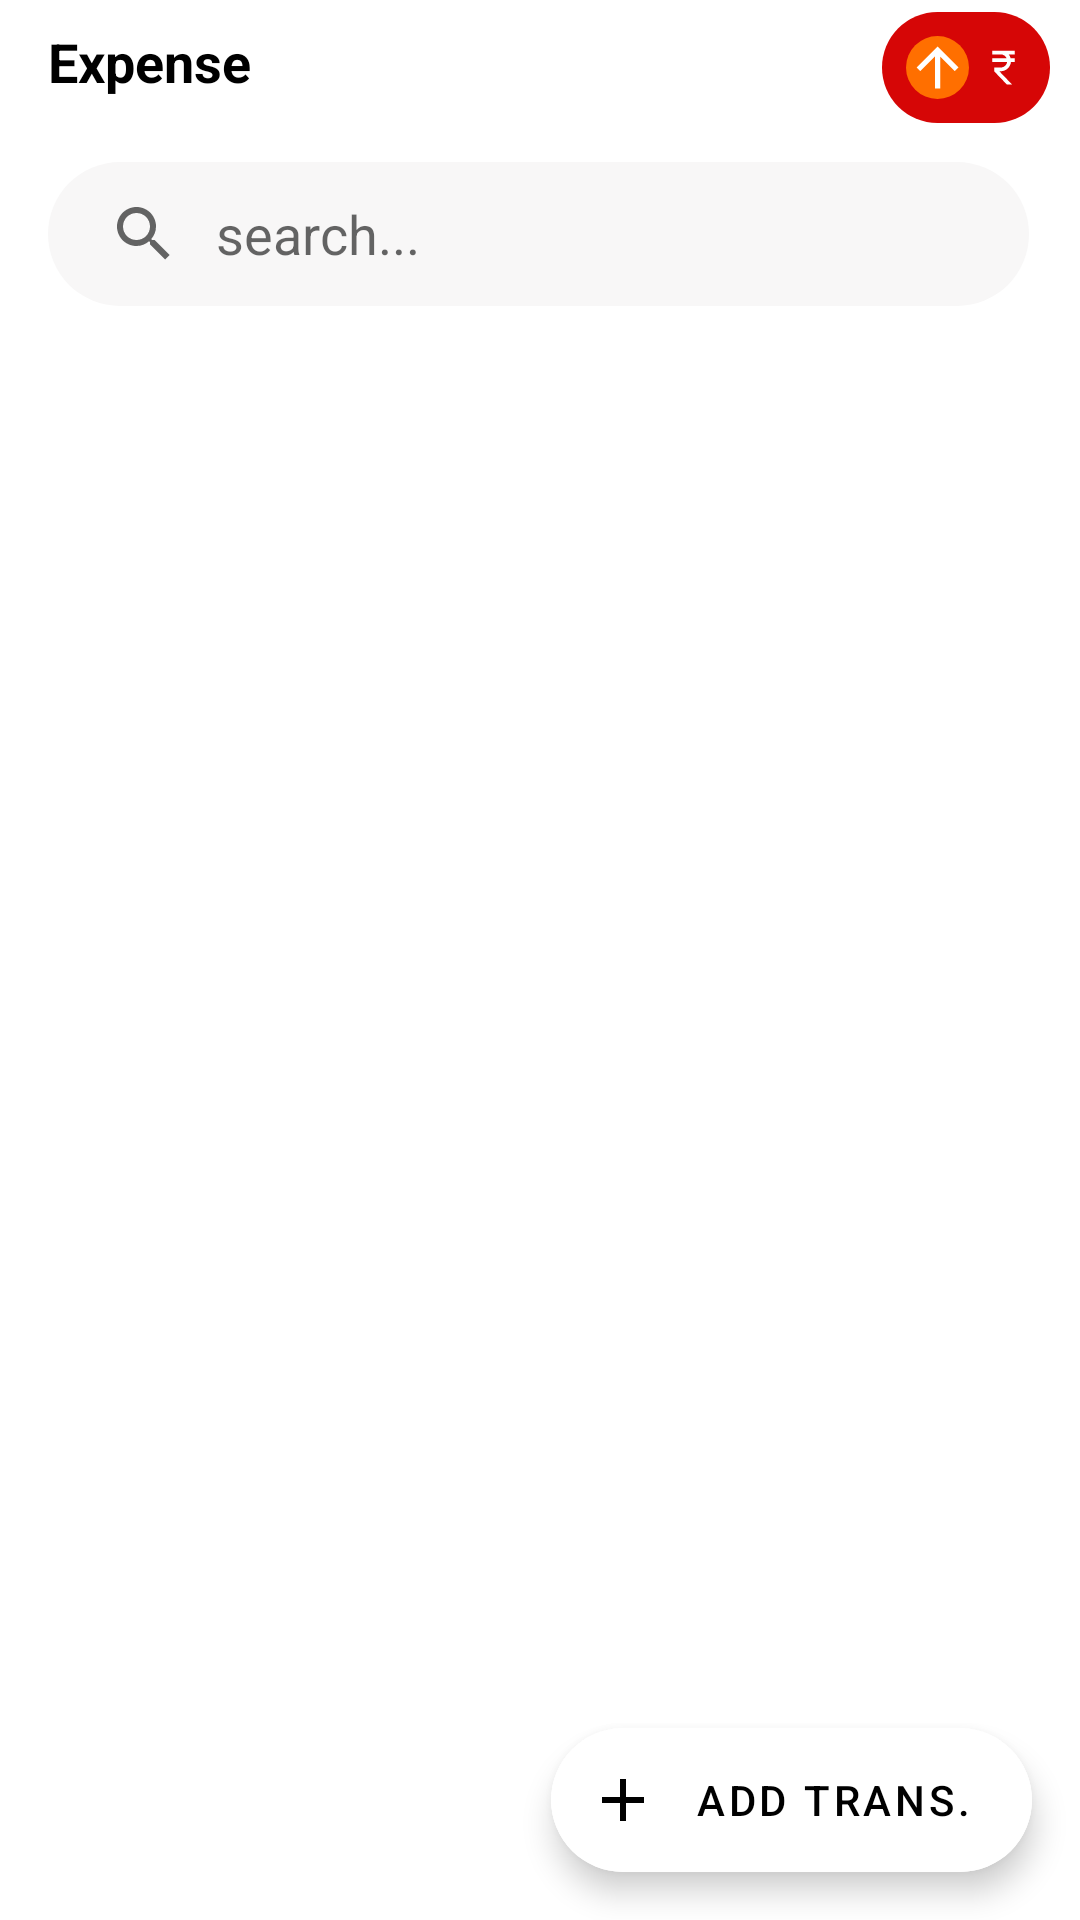

Produce the Android XML layout that renders to this screen, including the resource entries it uses.
<!-- AndroidManifest.xml: application theme Theme.Expense -->
<!-- res/layout/fragment_home.xml -->
<?xml version="1.0" encoding="utf-8"?>
<androidx.coordinatorlayout.widget.CoordinatorLayout xmlns:android="http://schemas.android.com/apk/res/android"
    xmlns:tools="http://schemas.android.com/tools"
    xmlns:app="http://schemas.android.com/apk/res-auto"
    tools:context=".ui.home.HomeFragment"
    android:layout_width="match_parent"
    android:layout_height="match_parent"
    android:backgroundTint="@color/background"
    >

    <com.google.android.material.appbar.AppBarLayout
        android:id="@+id/appbarHome"

        android:layout_height="wrap_content"
        android:layout_width="match_parent"
        android:backgroundTint="@color/background"
        app:elevation="0dp">

        <com.google.android.material.appbar.CollapsingToolbarLayout
            android:layout_width="match_parent"
            android:layout_height="match_parent"
            app:contentScrim="@color/background"
            app:layout_scrollFlags="scroll|enterAlways"
            app:toolbarId="@+id/tbHome">


            <androidx.appcompat.widget.Toolbar
                android:id="@+id/tbHome"
                android:layout_height="wrap_content"
                android:layout_width="match_parent">
                <androidx.constraintlayout.widget.ConstraintLayout
                    android:layout_width="match_parent"
                    android:layout_height="wrap_content"
                    android:layout_marginBottom="10dp"
                    android:layout_marginTop="4dp">

                    <TextView
                        android:id="@+id/title"
                        android:layout_width="wrap_content"
                        android:layout_height="match_parent"
                        android:layout_marginBottom="17dp"
                        android:text="Expense"
                        android:textColor="@color/textColorBright"
                        android:textSize="18sp"

                        android:textStyle="bold"
                        app:layout_constraintBottom_toTopOf="@+id/searchViewTransaction"
                        app:layout_constraintStart_toStartOf="parent"
                        app:layout_constraintTop_toTopOf="parent" />

                    <LinearLayout
                        android:id="@+id/thisMonthAmountLyt"
                        android:layout_width="wrap_content"
                        android:layout_height="match_parent"
                        android:layout_marginEnd="10dp"
                        android:layout_marginBottom="7dp"
                        android:background="@drawable/bck_layout"
                        android:orientation="horizontal"
                        android:padding="8dp"
                        app:layout_constraintBottom_toTopOf="@+id/searchViewTransaction"
                        app:layout_constraintEnd_toEndOf="parent"
                        app:layout_constraintTop_toTopOf="parent">

                        <ImageView
                            android:layout_width="21dp"
                            android:layout_height="21dp"
                            android:background="@drawable/circle_layout"
                            android:src="@drawable/ic_uparrow" />

                        <ImageView
                            android:layout_width="15dp"
                            android:layout_height="15dp"
                            android:layout_gravity="center_vertical"
                            android:layout_marginLeft="4dp"
                            android:src="@drawable/ic_rupees" />

                        <TextView
                            android:id="@+id/tvThisMonthAmount"
                            android:layout_width="wrap_content"
                            android:layout_height="match_parent"
                            android:layout_gravity="center_vertical"
                            android:textColor="@color/tmAmt" />
                    </LinearLayout>

                    <androidx.appcompat.widget.SearchView
                        android:id="@+id/searchViewTransaction"
                        android:layout_width="match_parent"
                        android:layout_height="wrap_content"
                        android:layout_marginTop="6dp"
                        android:layout_marginEnd="17dp"
                        android:layout_marginBottom="0dp"
                        android:background="@drawable/search_view_layout"
                        app:iconifiedByDefault="false"
                        app:layout_constraintTop_toBottomOf="@id/thisMonthAmountLyt"
                        app:layout_constraintBottom_toBottomOf="parent"
                        app:layout_constraintEnd_toEndOf="parent"
                        app:layout_constraintStart_toStartOf="parent"
                        app:queryBackground="@android:color/transparent"
                        app:queryHint="search..." />
                </androidx.constraintlayout.widget.ConstraintLayout>
            </androidx.appcompat.widget.Toolbar>
        </com.google.android.material.appbar.CollapsingToolbarLayout>
    </com.google.android.material.appbar.AppBarLayout>

    <androidx.recyclerview.widget.RecyclerView
        android:id="@+id/rcyManageTransaction"
        android:layout_width="match_parent"
        android:layout_height="match_parent"
        app:layout_behavior="com.google.android.material.appbar.AppBarLayout$ScrollingViewBehavior"
        android:overScrollMode="never"

        android:layoutAnimation="@anim/layout_animation"
        />


    <com.google.android.material.floatingactionbutton.ExtendedFloatingActionButton
        android:id="@+id/fbAddTransaction"
        android:layout_height="wrap_content"
        android:layout_width="wrap_content"
        android:layout_gravity="bottom|end"
        android:layout_margin="16dp"
        app:icon="@drawable/ic_add"
        android:backgroundTint="@color/fb"
        android:text="Add Trans."/>

</androidx.coordinatorlayout.widget.CoordinatorLayout>
<!-- resources referenced by this layout -->
<resources>
  <color name="background">#FFFFFF</color>
  <color name="fb">#FFFFFF</color>
  <color name="textColorBright">#000000</color>
  <color name="tmAmt">#FFFFFF</color>
  
      // Row layout Transaction
  <!-- drawable bck_layout (drawable) -->
  <?xml version="1.0" encoding="utf-8"?>
  <shape xmlns:android="http://schemas.android.com/apk/res/android" android:shape="rectangle">
      <solid android:color="@color/thisMonth"/>
      <corners android:radius="20dp"/>
  </shape>
  <!-- drawable circle_layout (drawable) -->
  <?xml version="1.0" encoding="utf-8"?>
  <shape xmlns:android="http://schemas.android.com/apk/res/android" android:shape="rectangle">
      <corners android:radius="20dp"/>
      <solid android:color="#FF6F00"/>
  </shape>
  <!-- drawable ic_add (drawable) -->
  <vector xmlns:android="http://schemas.android.com/apk/res/android"
      android:width="24dp"
      android:height="24dp"
      android:viewportWidth="24"
      android:viewportHeight="24"
      android:tint="?attr/colorControlNormal">
    <path
        android:fillColor="@android:color/white"
        android:pathData="M19,13h-6v6h-2v-6H5v-2h6V5h2v6h6v2z"/>
  
  
  </vector>
  <!-- drawable ic_rupees (drawable) -->
  <vector xmlns:android="http://schemas.android.com/apk/res/android"
      android:width="24dp"
      android:height="24dp"
      android:viewportWidth="24"
      android:viewportHeight="24"
      android:tint="@color/tmAmt">
    <path
        android:fillColor="@android:color/white"
        android:pathData="M13.66,7C13.1,5.82 11.9,5 10.5,5L6,5V3h12v2l-3.26,0c0.48,0.58 0.84,1.26 1.05,2L18,7v2l-2.02,0c-0.25,2.8 -2.61,5 -5.48,5H9.77l6.73,7h-2.77L7,14v-2h3.5c1.76,0 3.22,-1.3 3.46,-3L6,9V7L13.66,7z"/>
  </vector>
  <!-- drawable ic_uparrow (drawable) -->
  <vector xmlns:android="http://schemas.android.com/apk/res/android"
      android:width="24dp"
      android:height="24dp"
      android:viewportWidth="24"
      android:viewportHeight="24"
      android:tint="@color/tmAmt">
    <path
        android:fillColor="@color/tmAmt"
        android:pathData="M4,12l1.41,1.41L11,7.83V20h2V7.83l5.58,5.59L20,12l-8,-8 -8,8z"/>
  </vector>
  <!-- drawable search_view_layout (drawable) -->
  <?xml version="1.0" encoding="utf-8"?>
  <shape xmlns:android="http://schemas.android.com/apk/res/android"
      android:shape="rectangle">
  
      <solid android:color="@color/searchBar"/>
      <corners android:radius="27dp"/>
  
  </shape>
  <color name="thisMonth">#D60606</color>
  <color name="searchBar">#F8F7F7</color>
  <color name="black">#FF000000</color>
  <color name="purple_700">#FF3700B3</color>
  <color name="white">#FFFFFFFF</color>
  <color name="calender">#FF6600</color>
  <color name="teal_700">#FF018786</color>
  <color name="statusBar">#FFFFFF</color>
  <color name="bottomNavView">#FFFFFF</color>
  <style name="ThemeOverlay.App.BottomSheetDialog" parent="ThemeOverlay.MaterialComponents.BottomSheetDialog">
          <item name="bottomSheetStyle">@style/ModalBottomSheetDialog</item>
      </style>
  <style name="ModalBottomSheetDialog" parent="Widget.MaterialComponents.BottomSheet.Modal">
          <item name="backgroundTint">@color/cardBackground</item>
          <item name="shapeAppearance">@style/ShapeAppearance.App.LargeComponent</item>
      </style>
  <color name="cardBackground">#FFFFFF</color>
  <style name="ShapeAppearance.App.LargeComponent" parent="ShapeAppearance.MaterialComponents.LargeComponent">
          <item name="cornerFamily">rounded</item>
          <item name="cornerSize">24dp</item>
      </style>
</resources>
